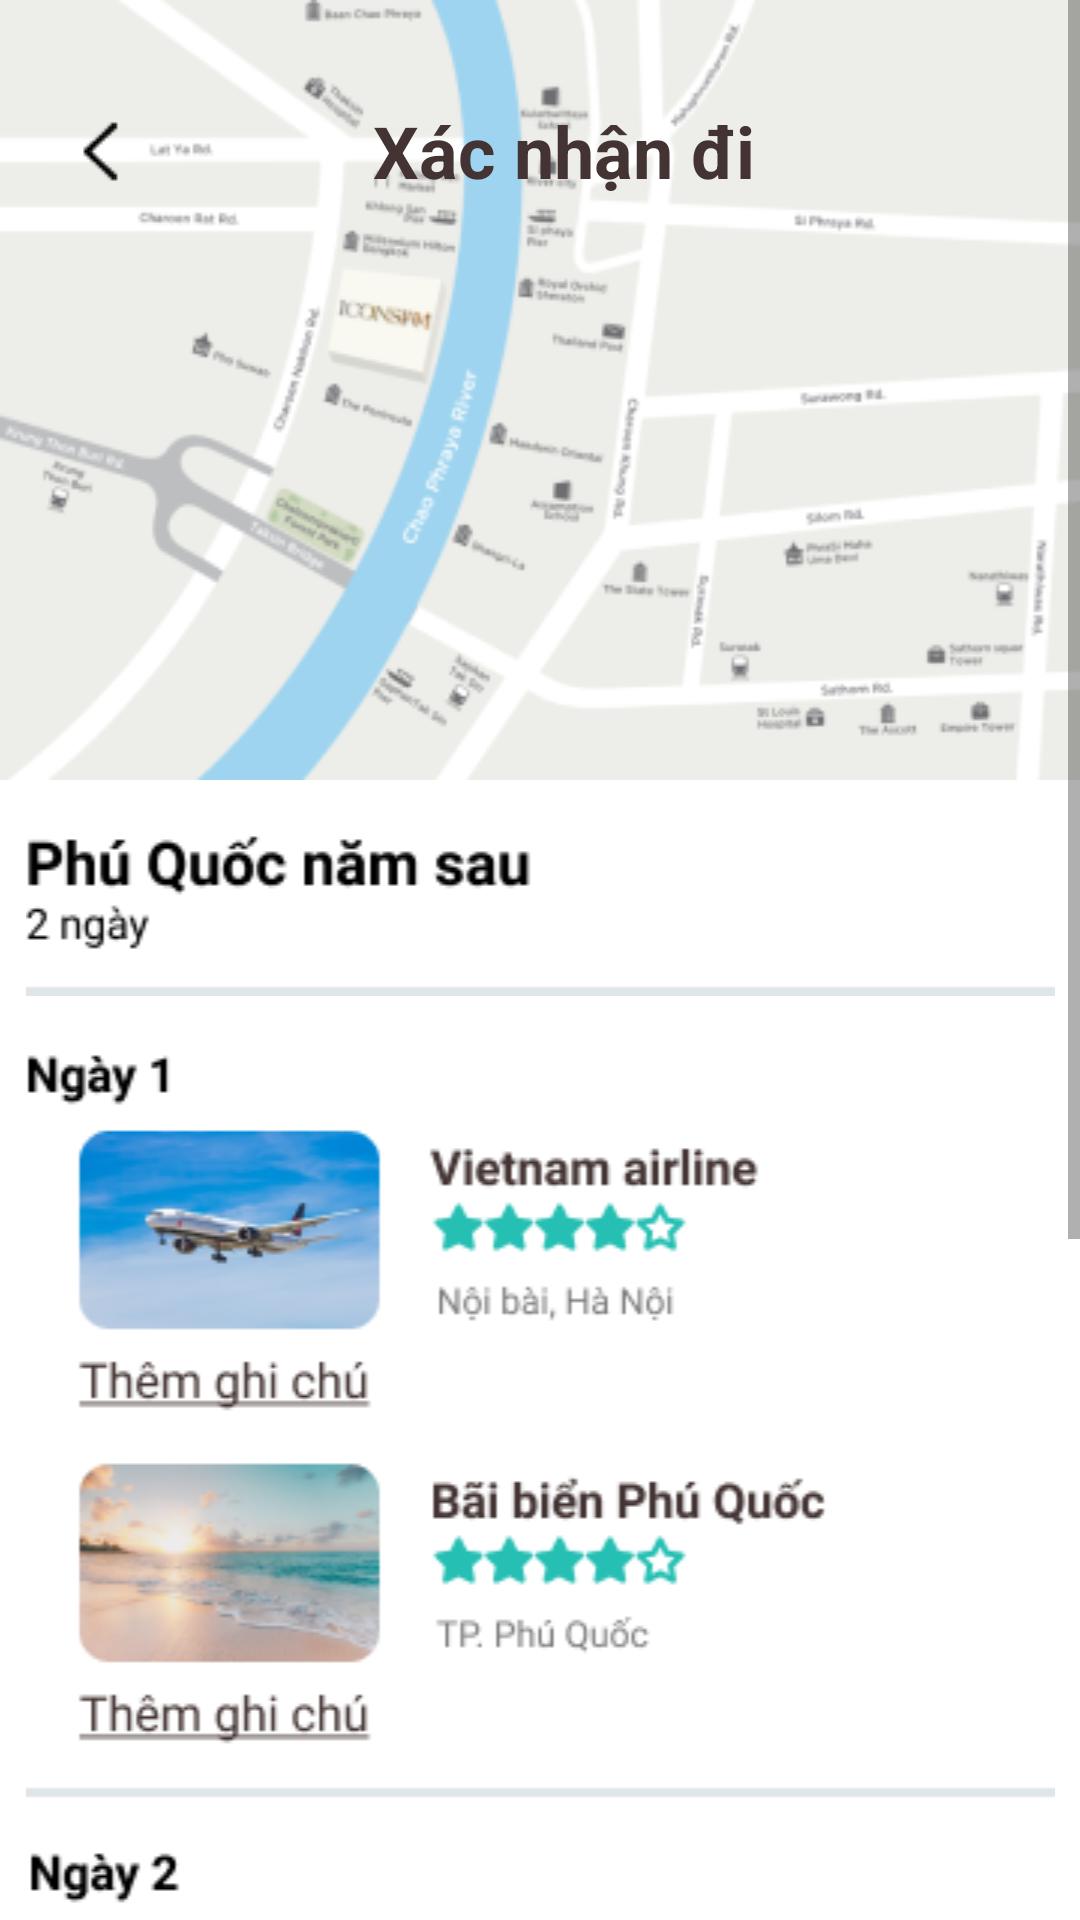

Here is an Android app screen rendered from its layout file. Give the layout XML and the strings, colors and styles it references.
<!-- AndroidManifest.xml: application theme Theme.VnTravel -->
<!-- res/layout/activity_man_hinh_chi_tiet_xac_nhan_di.xml -->
<?xml version="1.0" encoding="utf-8"?>
<LinearLayout xmlns:android="http://schemas.android.com/apk/res/android"
    xmlns:app="http://schemas.android.com/apk/res-auto"
    xmlns:tools="http://schemas.android.com/tools"
    android:layout_width="match_parent"
    android:layout_height="match_parent"
    tools:context=".ManHinhChiTietXacNhanDi"
    android:orientation="vertical">
    <ScrollView
        android:layout_width="match_parent"
        android:layout_height="wrap_content">
        <LinearLayout
            android:layout_width="match_parent"
            android:layout_height="match_parent"
            android:orientation="vertical">
            <RelativeLayout
                android:layout_width="match_parent"
                android:background="@drawable/chitietxacnhandi_map"
                android:layout_height="wrap_content">
                <RelativeLayout
                    android:layout_width="match_parent"
                    android:layout_height="wrap_content"
                    android:layout_marginTop="34dp"
                    android:layout_marginLeft="16dp">
                    <ImageButton
                        android:id="@+id/btnQuayLaiTrangTruoc"
                        android:layout_width="wrap_content"
                        android:layout_height="wrap_content"
                        android:src="@drawable/back"
                        android:background="@android:color/transparent">
                    </ImageButton>
                    <TextView
                        android:layout_width="wrap_content"
                        android:layout_height="wrap_content"
                        android:text="Xác nhận đi"
                        android:textSize="24dp"
                        android:textStyle="bold"
                        android:textColor="#433433"
                        android:layout_centerHorizontal="true">
                    </TextView>
                </RelativeLayout>
            </RelativeLayout>

            <ImageView
                android:layout_width="match_parent"
                android:layout_marginTop="17dp"
                android:layout_height="wrap_content"
                android:src="@drawable/chitietxacnhandi_title"></ImageView>

            <ImageView
                android:layout_width="match_parent"
                android:layout_marginTop="17dp"
                android:layout_height="wrap_content"
                android:src="@drawable/chitietxacnhandi_danhsachdiadiem"></ImageView>

            <Button
                android:id="@+id/btnXacNhanDi"
                android:layout_marginTop="40dp"
                android:layout_width="162dp"
                android:layout_height="64dp"
                android:text="Xác nhận đi"
                android:textColor="@color/white"
                android:background="@drawable/rounded_button"
                android:layout_gravity="center_horizontal"
                android:layout_marginBottom="32dp"
                android:textAllCaps="false">
            </Button>
        </LinearLayout>
    </ScrollView>
</LinearLayout>
<!-- resources referenced by this layout -->
<resources>
  <!-- drawable back: png bitmap (drawable, 259 bytes) -->
  <!-- drawable chitietxacnhandi_danhsachdiadiem: png bitmap (drawable, 84344 bytes) -->
  <!-- drawable chitietxacnhandi_map: png bitmap (drawable, 39438 bytes) -->
  <!-- drawable chitietxacnhandi_title: png bitmap (drawable, 2040 bytes) -->
  <!-- drawable rounded_button (drawable) -->
  <?xml version="1.0" encoding="utf-8"?>
  <shape xmlns:android="http://schemas.android.com/apk/res/android"
      android:shape="rectangle" android:padding="15dp">
      <solid android:color="#26BFB3"></solid>
      <corners
          android:bottomRightRadius="90dp"
          android:bottomLeftRadius="90dp"
          android:topLeftRadius="90dp"
          android:topRightRadius="90dp" />
  </shape>
  <style name="Theme.VnTravel" parent="Theme.MaterialComponents.DayNight.DarkActionBar">
          
          <item name="colorPrimary">@color/purple_500</item>
          <item name="colorPrimaryVariant">@color/purple_700</item>
          <item name="colorOnPrimary">@color/white</item>
          
          <item name="colorSecondary">@color/teal_200</item>
          <item name="colorSecondaryVariant">@color/teal_700</item>
          <item name="colorOnSecondary">@color/black</item>
          
          <item name="android:statusBarColor" tools:targetApi="l">?attr/colorPrimaryVariant</item>
          
      </style>
  <!-- not gathered from this repository: default colours our renderer supplied (Android Studio template values) -->
  <color name="purple_500">#FF6200EE</color>
  <color name="purple_700">#FF3700B3</color>
  <color name="teal_200">#FF03DAC5</color>
  <color name="teal_700">#FF018786</color>
  <color name="black">#FF000000</color>
  <color name="white">#FFFFFFFF</color>
</resources>
